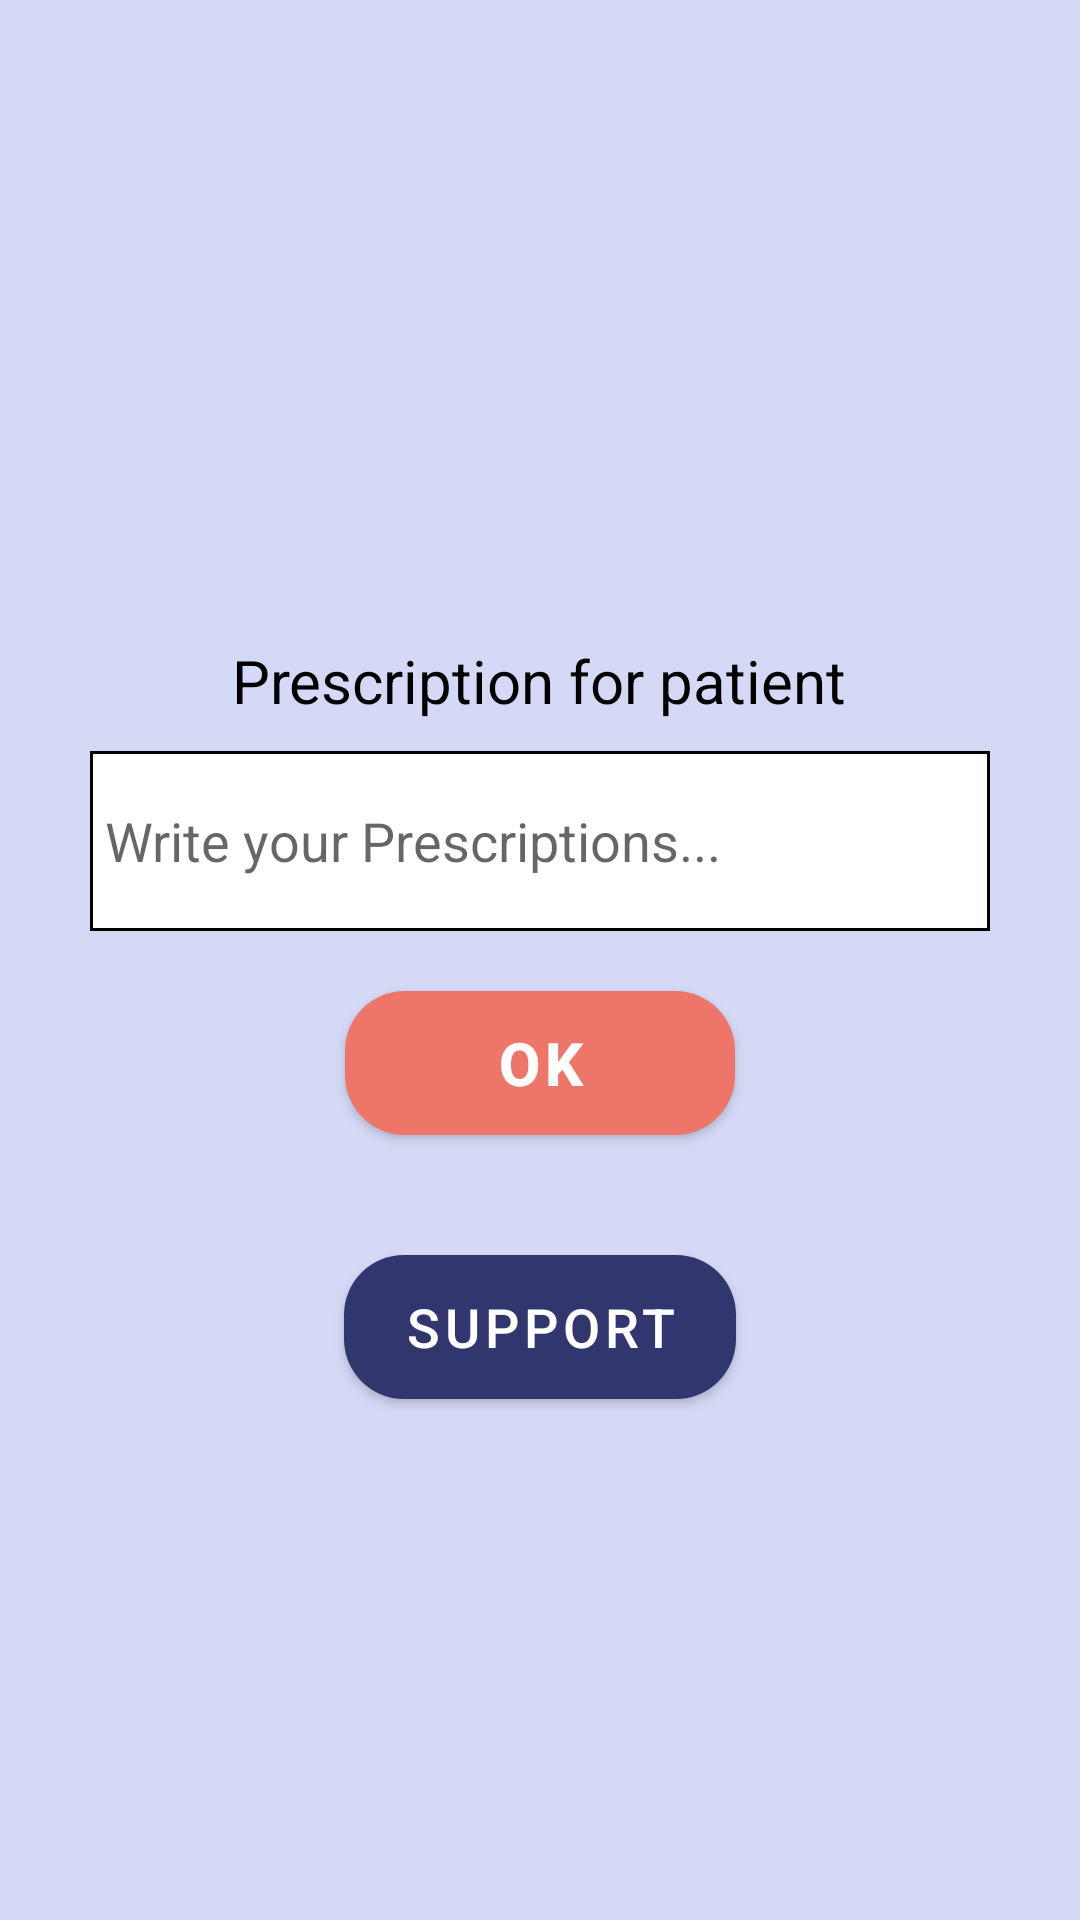

Write the Android layout XML for this screen, with the resource values it uses.
<!-- AndroidManifest.xml: application theme Theme.Sawii -->
<!-- res/layout/activity_prescription.xml -->
<?xml version="1.0" encoding="utf-8"?>
<LinearLayout xmlns:android="http://schemas.android.com/apk/res/android"
    xmlns:app="http://schemas.android.com/apk/res-auto"
    xmlns:tools="http://schemas.android.com/tools"
    android:layout_width="match_parent"
    android:layout_height="match_parent"
    android:gravity="center"
    tools:context=".Prescription"
    android:orientation="vertical"
    android:background="@color/smoth_blue">

    <TextView
        android:layout_width="wrap_content"
        android:layout_height="wrap_content"
        android:layout_marginTop="40dp"
        android:text="Prescription for patient"
        android:textColor="@color/black"
        android:textSize="20dp"
        ></TextView>

    <EditText
        android:layout_width="300dp"
        android:layout_height="60dp"
        android:layout_marginTop="10dp"
        android:padding="5dp"
        android:background="@drawable/txt_comment"
        android:hint="Write your Prescriptions..."
        ></EditText>

    <Button
        android:id="@+id/btn_ok"
        android:layout_width="wrap_content"
        android:layout_height="wrap_content"
        android:layout_marginTop="20dp"
        android:paddingLeft="50dp"
        android:paddingRight="50dp"
        android:layout_gravity="center"
        android:text="Ok"
        android:textSize="20dp"
        android:textStyle="bold"
        app:backgroundTint="@null"
        android:background="@drawable/btn_orange"
        ></Button>

    <Button
        android:id="@+id/btn_support"
        android:layout_width="wrap_content"
        android:layout_height="wrap_content"
        android:layout_marginTop="40dp"
        android:paddingLeft="20dp"
        android:paddingRight="20dp"
        android:layout_gravity="center"
        android:text="support"
        android:textSize="18dp"
        app:backgroundTint="@null"
        android:background="@drawable/btn_blue"
        ></Button>

</LinearLayout>
<!-- resources referenced by this layout -->
<resources>
  <color name="black">#FF000000</color>
  <color name="smoth_blue">#D4D9F6</color>
  <!-- drawable btn_blue (drawable) -->
  <?xml version="1.0" encoding="utf-8"?>
  <selector xmlns:android="http://schemas.android.com/apk/res/android">
      <item android:state_pressed="true" android:drawable="@drawable/btn_blue2"></item>
      <item android:drawable="@drawable/btn_blue1"></item>
  </selector>
  <!-- drawable btn_orange (drawable) -->
  <?xml version="1.0" encoding="utf-8"?>
  <selector xmlns:android="http://schemas.android.com/apk/res/android">
      <item android:state_pressed="true" android:drawable="@drawable/btn_orange1"></item>
      <item android:drawable="@drawable/btn_orange2"></item>
  </selector>
  <!-- drawable txt_comment (drawable) -->
  <?xml version="1.0" encoding="utf-8"?>
  <shape xmlns:android="http://schemas.android.com/apk/res/android">
      <solid android:color="@color/white"></solid>
      <stroke android:color="@color/black" android:width="1dp"></stroke>
  </shape>
  <style name="Theme.Sawii" parent="Theme.MaterialComponents.DayNight.DarkActionBar">
          
          <item name="colorPrimary">@color/dark_blue2</item>
          <item name="colorPrimaryVariant">@color/dark_blue2</item>
          <item name="colorOnPrimary">@color/white</item>
          
          <item name="colorSecondary">@color/teal_200</item>
          <item name="colorSecondaryVariant">@color/teal_700</item>
          <item name="colorOnSecondary">@color/black</item>
          
          <item name="android:statusBarColor" tools:targetApi="l">?attr/colorPrimaryVariant</item>
          
      </style>
  <!-- drawable btn_blue2 (drawable) -->
  <?xml version="1.0" encoding="utf-8"?>
  <shape xmlns:android="http://schemas.android.com/apk/res/android">
      <solid android:color="@color/dark_blue1"></solid>
      <corners android:radius="20dp"></corners>
  </shape>
  <!-- drawable btn_blue1 (drawable) -->
  <?xml version="1.0" encoding="utf-8"?>
  <shape xmlns:android="http://schemas.android.com/apk/res/android">
      <solid android:color="@color/dark_blue2"></solid>
      <corners android:radius="20dp"></corners>
  
  </shape>
  <!-- drawable btn_orange1 (drawable) -->
  <?xml version="1.0" encoding="utf-8"?>
  <shape xmlns:android="http://schemas.android.com/apk/res/android">
      <solid android:color="@color/dark_orange"></solid>
      <corners android:radius="20dp"></corners>
  </shape>
  <!-- drawable btn_orange2 (drawable) -->
  <?xml version="1.0" encoding="utf-8"?>
  <shape xmlns:android="http://schemas.android.com/apk/res/android">
      <solid android:color="@color/orange"></solid>
      <corners android:radius="20dp"></corners>
  </shape>
  <color name="white">#FFFFFFFF</color>
  <color name="dark_blue2">#31376e</color>
  <color name="teal_200">#3F51B5</color>
  <color name="teal_700">#FF018786</color>
  <color name="dark_blue1">#070e22</color>
  <color name="dark_orange">#e64a3e</color>
  <color name="orange">#ee7668</color>
</resources>
